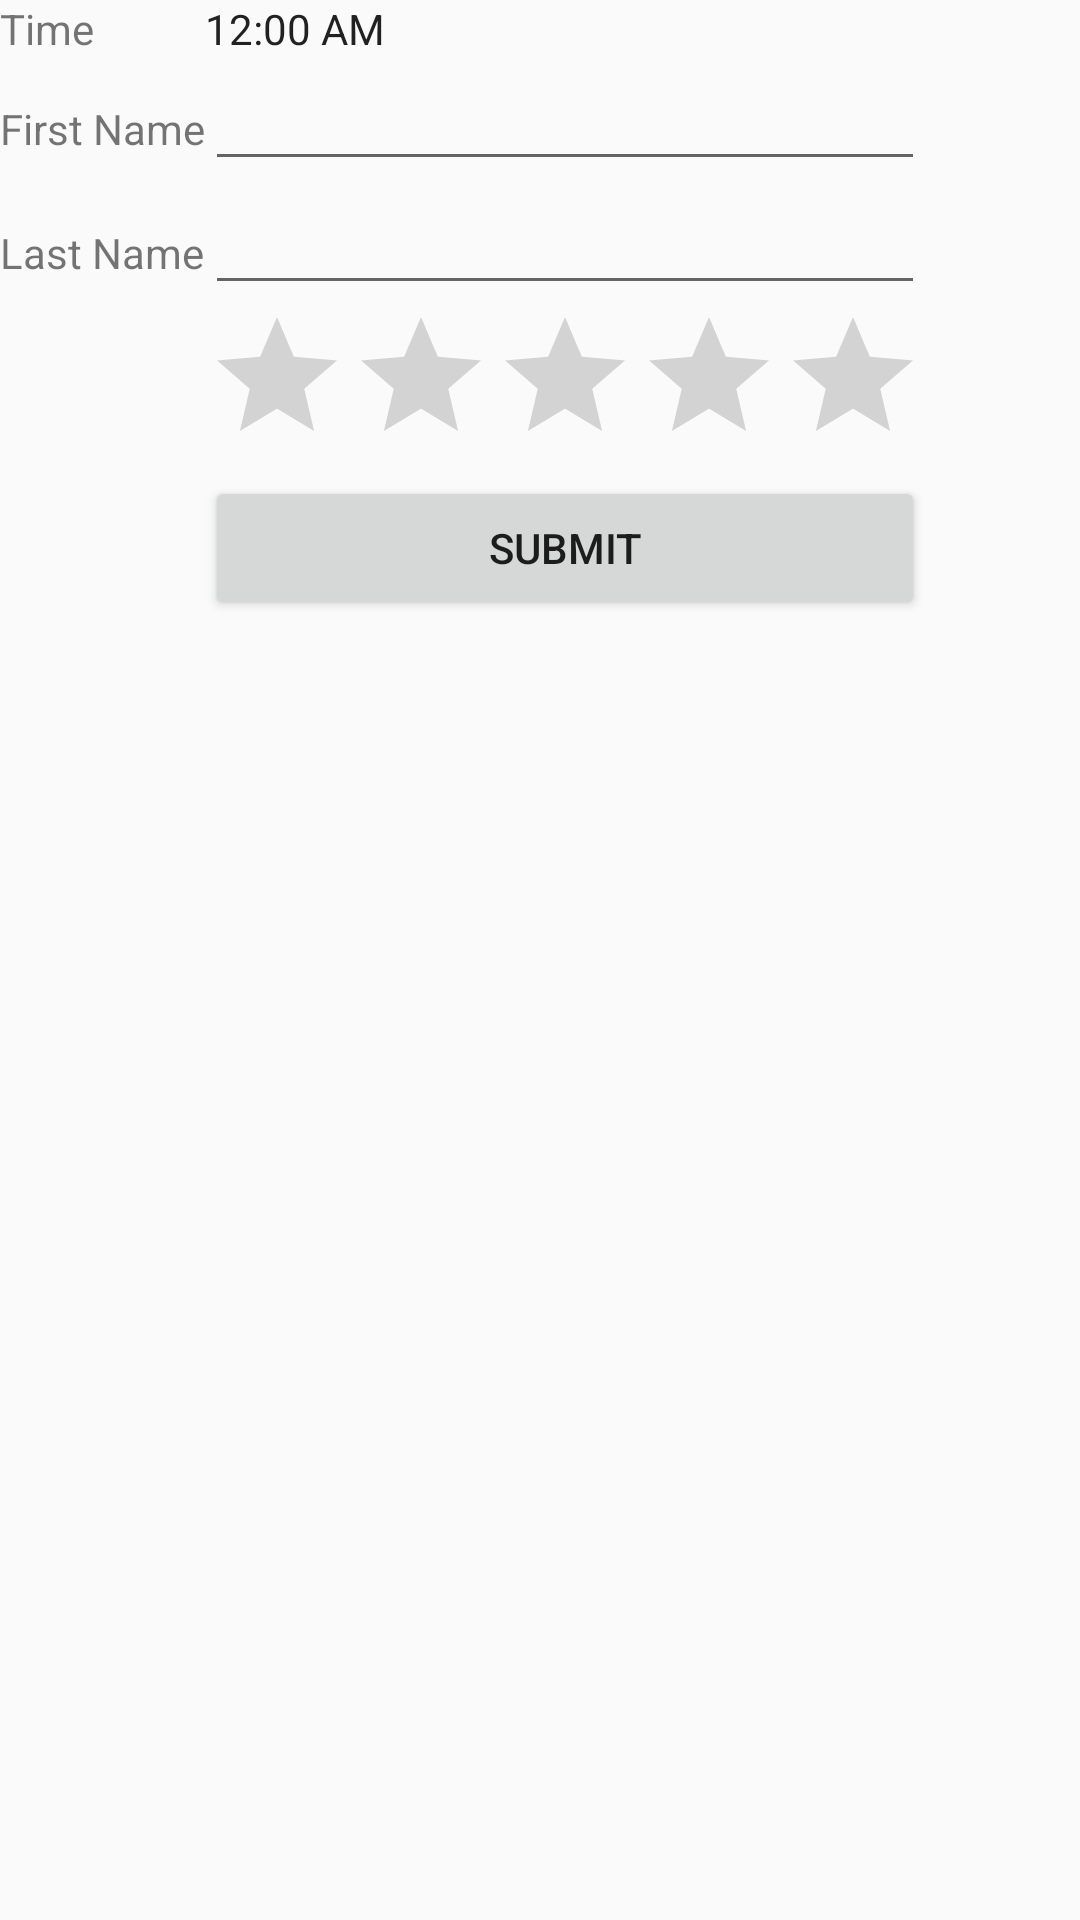

Reconstruct the res/layout file that produces this screen, plus the resources it refers to.
<!-- AndroidManifest.xml: application theme AppTheme -->
<!-- res/layout/activity_details.xml -->
<?xml version="1.0" encoding="utf-8"?>
<android.support.constraint.ConstraintLayout xmlns:android="http://schemas.android.com/apk/res/android"
    xmlns:app="http://schemas.android.com/apk/res-auto"
    xmlns:tools="http://schemas.android.com/tools"
    android:layout_width="match_parent"
    android:layout_height="match_parent"
    tools:context="mjsma5.budgey.Details">

    <TableLayout
        android:layout_width="fill_parent"
        android:layout_height="fill_parent"
        tools:layout_editor_absoluteX="0dp"
        tools:layout_editor_absoluteY="0dp">

        <TableRow
            android:layout_width="fill_parent"
            android:layout_height="fill_parent">

            <TextView
                android:layout_width="wrap_content"
                android:layout_height="wrap_content"
                android:layout_column="1"
                android:text="@string/time" />

            <TextClock
                android:id="@+id/textClock"
                android:layout_width="wrap_content"
                android:layout_height="wrap_content"
                android:layout_column="2" />

        </TableRow>

        <TableRow>

            <TextView
                android:layout_width="wrap_content"
                android:layout_height="wrap_content"
                android:layout_column="1"
                android:text="@string/first_name" />

            <EditText
                android:layout_width="wrap_content"
                android:layout_height="wrap_content"
                android:width="200dp" />
        </TableRow>

        <TableRow>

            <TextView
                android:layout_width="wrap_content"
                android:layout_height="wrap_content"
                android:layout_column="1"
                android:text="@string/last_name" />

            <EditText
                android:layout_width="wrap_content"
                android:layout_height="wrap_content"
                android:width="100dp" />
        </TableRow>

        <TableRow
            android:layout_width="fill_parent"
            android:layout_height="fill_parent">

            <RatingBar
                android:id="@+id/ratingBar"
                android:layout_width="wrap_content"
                android:layout_height="wrap_content"
                android:layout_column="2" />
        </TableRow>

        <TableRow
            android:layout_width="fill_parent"
            android:layout_height="fill_parent">

            <Button
                android:id="@+id/button"
                android:layout_width="wrap_content"
                android:layout_height="wrap_content"
                android:layout_column="2"
                android:text="@string/submit" />
        </TableRow>

    </TableLayout>

</android.support.constraint.ConstraintLayout>
<!-- resources referenced by this layout -->
<resources>
  <string name="first_name">First Name</string>
  <string name="last_name">Last Name</string>
  <string name="submit">Submit</string>
  <string name="time">Time</string>
  <style name="AppTheme" parent="Theme.AppCompat.Light.DarkActionBar">
          
          <item name="colorPrimary">@color/colorPrimary</item>
          <item name="colorPrimaryDark">@color/colorPrimaryDark</item>
          <item name="colorAccent">@color/colorAccent</item>
          <item name="android:statusBarColor">@color/colorPrimaryDark</item>
      </style>
  <color name="colorPrimary">#76ff03</color>
  <color name="colorPrimaryDark">#32cb00</color>
  <color name="colorAccent">#b0ff57</color>
</resources>
